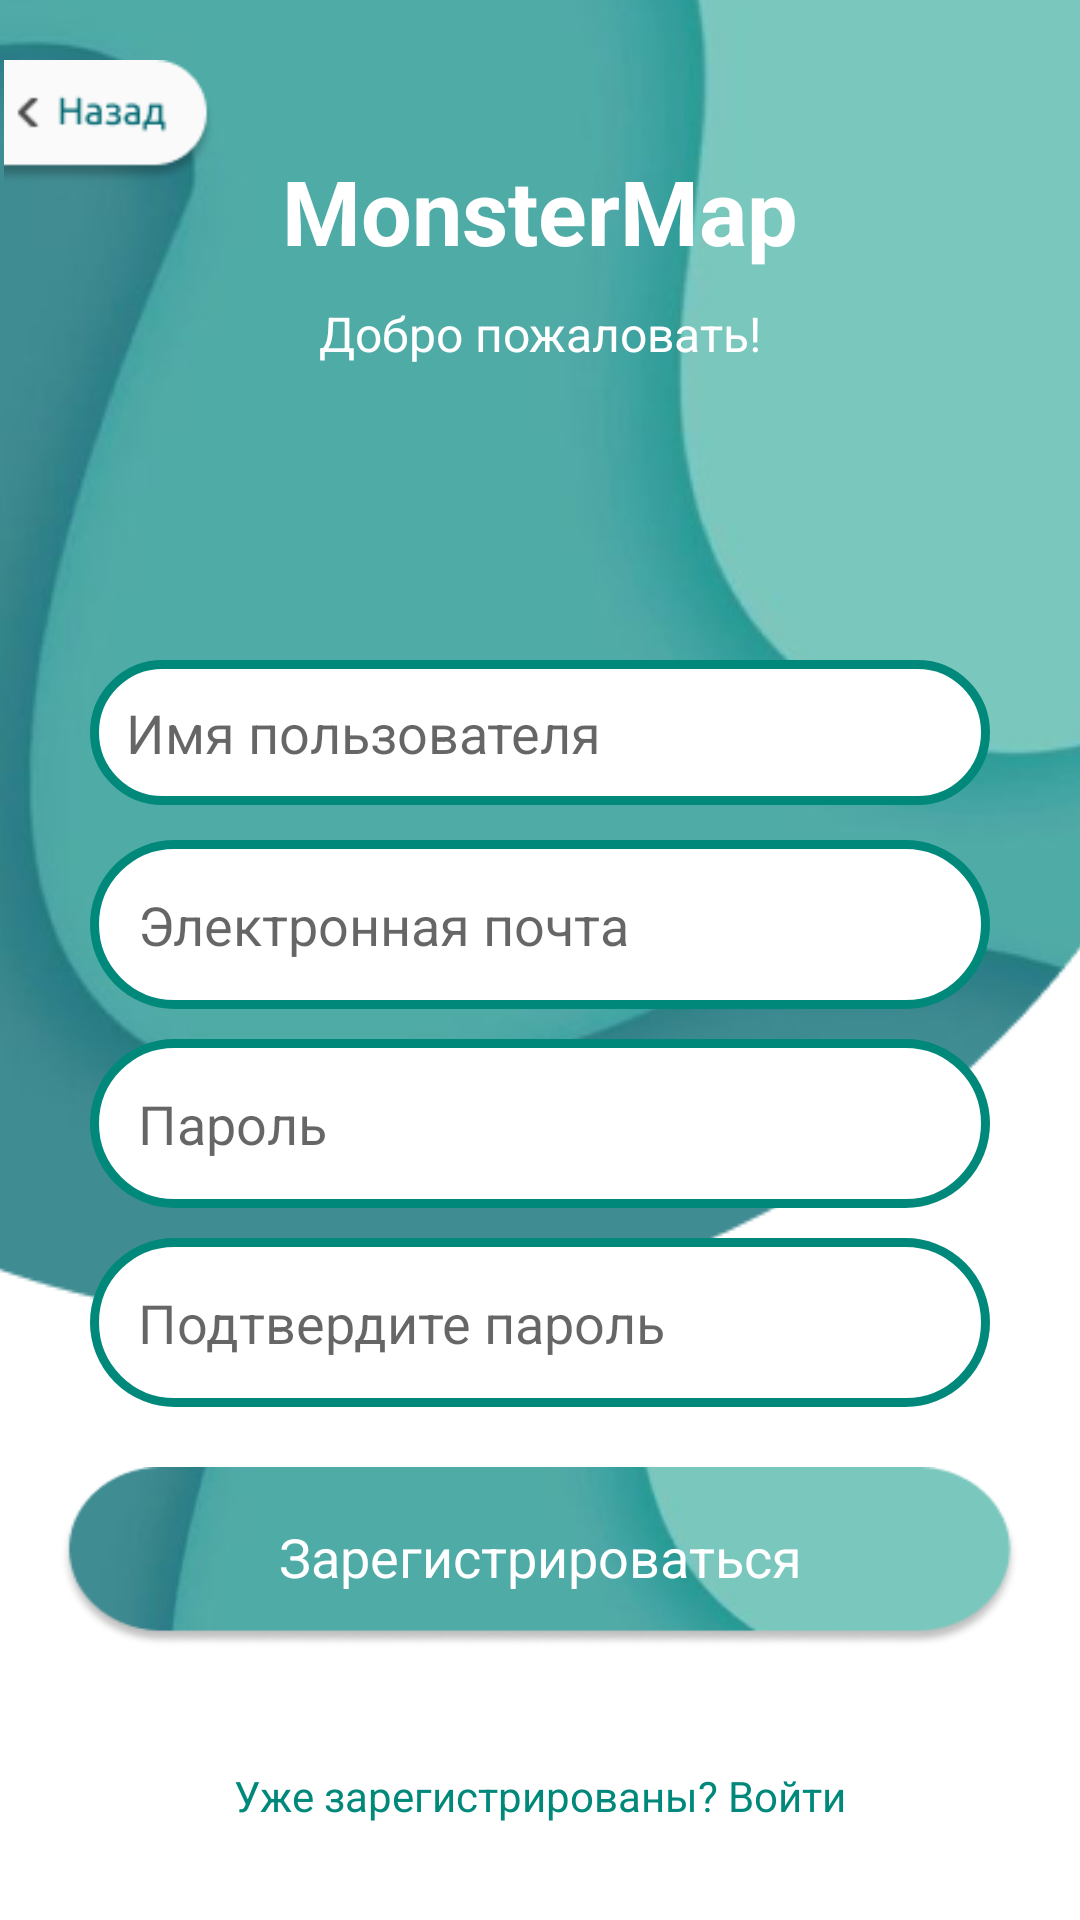

Here is an Android app screen rendered from its layout file. Give the layout XML and the strings, colors and styles it references.
<!-- AndroidManifest.xml: application theme AppTheme -->
<!-- res/layout/activity_registration.xml -->
<?xml version="1.0" encoding="utf-8"?>
<RelativeLayout xmlns:android="http://schemas.android.com/apk/res/android"
    android:layout_width="match_parent"
    android:layout_height="match_parent">
    <ImageView
        android:id="@+id/backgroundImageView"
        android:layout_width="match_parent"
        android:layout_height="wrap_content"
        android:src="@drawable/bg_main"
        android:scaleType="centerCrop"
        android:layout_alignParentTop="true"/>
    <ImageView
        android:id="@+id/back"
        android:layout_width="220px"
        android:layout_height="124px"
        android:src="@drawable/back"
        android:layout_marginLeft="0dp"
        android:layout_marginTop="20dp"/>
    <TextView
        android:id="@+id/textViewTitle"
        android:layout_width="wrap_content"
        android:layout_height="wrap_content"
        android:text="MonsterMap"
        android:textSize="30sp"
        android:layout_centerHorizontal="true"
        android:layout_marginTop="50dp"
        android:textStyle="bold"
        android:textColor="#ffff"/>

    <TextView
        android:id="@+id/textViewSlogan"
        android:layout_width="wrap_content"
        android:layout_height="wrap_content"
        android:layout_below="@id/textViewTitle"
        android:layout_centerHorizontal="true"
        android:layout_marginTop="10dp"
        android:text="Добро пожаловать!"
        android:textSize="16sp"
        android:textColor="#ffff"/>
    <EditText
        android:id="@+id/editTextUsername"
        android:layout_centerHorizontal="true"
        android:layout_width="300dp"
        android:layout_height="wrap_content"
        android:hint="Имя пользователя"
        android:inputType="textPersonName"
        android:layout_marginTop="220dp"
        android:layout_marginStart="20dp"
        android:layout_marginEnd="20dp"
        android:background="@drawable/edit_text_background"
        android:padding="12dp"
        />

    <EditText
        android:id="@+id/editTextEmail"
        android:layout_centerHorizontal="true"
        android:layout_width="300dp"
        android:layout_height="wrap_content"
        android:layout_marginTop="280dp"
        android:layout_marginStart="20dp"
        android:layout_marginEnd="20dp"
        android:hint="Электронная почта"
        android:inputType="textEmailAddress"
        android:background="@drawable/edit_text_background"
        android:padding="16dp"/>


    <EditText
        android:id="@+id/editTextPassword"
        android:layout_centerHorizontal="true"
        android:layout_width="300dp"
        android:layout_height="wrap_content"
        android:hint="Пароль"
        android:inputType="textPassword"
        android:layout_below="@+id/editTextEmail"
        android:layout_marginTop="10dp"
        android:background="@drawable/edit_text_background"
        android:padding="16dp"/>

    <EditText
        android:id="@+id/editTextConfirmPassword"
        android:layout_centerHorizontal="true"
        android:layout_width="300dp"
        android:layout_height="wrap_content"
        android:hint="Подтвердите пароль"
        android:inputType="textPassword"
        android:layout_below="@+id/editTextPassword"
        android:layout_marginTop="10dp"
        android:background="@drawable/edit_text_background"
        android:padding="16dp"/>

    <ImageView
        android:id="@+id/buttonRegister"
        android:layout_centerHorizontal="true"
        android:layout_width="324dp"
        android:layout_height="60dp"
        android:background="@drawable/main_button"
        android:layout_below="@id/editTextConfirmPassword"
        android:layout_marginTop="20dp"
        android:layout_marginStart="20dp"
        android:layout_marginEnd="20dp"
        android:layout_marginBottom="20dp"/>
    <TextView
        android:id="@+id/textViewRegister"
        android:layout_width="match_parent"
        android:layout_height="wrap_content"
        android:text="Зарегистрироваться"
        android:layout_alignTop="@id/buttonRegister"
        android:layout_alignBottom="@id/buttonRegister"
        android:gravity="center"
        android:textColor="#FFFFFF"
        android:textSize="18sp"/>

    <TextView
        android:id="@+id/textViewAlreadyRegistered"
        android:layout_width="wrap_content"
        android:layout_height="wrap_content"
        android:text="Уже зарегистрированы? Войти"
        android:layout_below="@+id/buttonRegister"
        android:layout_centerHorizontal="true"
        android:layout_marginTop="20dp"
        android:textColor="#00897B" />

</RelativeLayout>
<!-- resources referenced by this layout -->
<resources>
  <!-- drawable back: png bitmap (drawable, 2578 bytes) -->
  <!-- drawable bg_main: png bitmap (drawable, 44694 bytes) -->
  <!-- drawable edit_text_background (drawable) -->
  <shape xmlns:android="http://schemas.android.com/apk/res/android">
      <solid android:color="#FFFFFF"/> 
      <corners android:radius="30dp"/> 
      <padding android:left="20dp" android:top="10dp" android:right="20dp" android:bottom="10dp"/> 
      <stroke android:width="1dp" android:color="#BBDEFB"/> 
      <stroke
          android:width="3dp"
          android:color="#00897B" />
  </shape>
  <!-- drawable main_button: png bitmap (drawable, 13186 bytes) -->
  <style name="AppTheme" parent="Theme.MaterialComponents.Light.NoActionBar">
          <item name="colorPrimary">@color/green_blue_primary</item>
          <item name="colorPrimaryDark">@color/green_blue_primary_dark</item>
          <item name="colorAccent">@color/green_blue_accent</item>
  
          
          <item name="android:windowNoTitle">true</item>
          <item name="windowActionBar">false</item>
          <item name="android:windowFullscreen">false</item>
          <item name="android:windowContentOverlay">@null</item>
      </style>
  <color name="green_blue_primary">#00BFA5</color>
  <color name="green_blue_primary_dark">#00897B</color>
  <color name="green_blue_accent">#80CBC4</color>
</resources>
